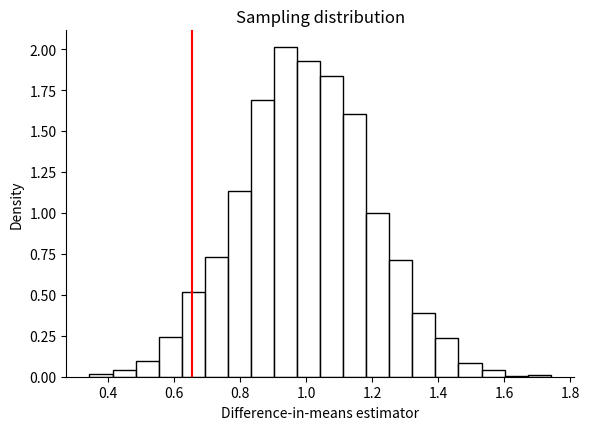

The script that saved this image:
# ---------------------------------------------------------------------------- #
#                                  Uncertainty                                 #
# ---------------------------------------------------------------------------- #

import pandas as pd
import numpy as np
from scipy import stats
import matplotlib.pyplot as plt
import seaborn as sns

# -------------------------- Section 7.1: Estimation ------------------------- #

# Section 7.1.1: Unbiasedness and Consistency

# simulation parameters
n = 100 # sample size
mu0 = 0 # mean of Y_i(0)
sd0 = 1 # standard deviation of Y_i(0)
mu1 = 1 # mean of Y_i(1)
sd1 = 1 # standard deviation of Y_i(1)

# generate a sample 
Y0 = stats.norm.rvs(size=n, loc=mu0, scale=sd0)
Y1 = stats.norm.rvs(size=n, loc=mu1, scale=sd1)
tau = Y1 - Y0 # individual treatment effect
# true value of the sample average treatment effect
SATE = tau.mean()
SATE

# repeatedly conduct randomized controlled trials
sims = 5000 # repeat 5,000 times, we could do more
diff_means = np.zeros(sims) # container 
sample_vector = np.concatenate((np.ones(int(n/2)), np.zeros(int(n/2))))

for i in range(sims):
    # randomize the treatment by sampling of a vector of 0's and 1's
    treat = np.random.choice(sample_vector, size=n, replace=False)
    # difference-in-means
    diff_means[i] = Y1[treat==1].mean() - Y0[treat==0].mean()

# estimation of error for SATE
est_error = diff_means - SATE

est_error.mean()

pd.Series(est_error).describe().round(5)

# PATE simulation
PATE = mu1 - mu0
diff_means = np.zeros(sims)

for i in range(sims):
    # generate a sample for each simulation 
    Y0 = stats.norm.rvs(size=n, loc=mu0, scale=sd0)
    Y1 = stats.norm.rvs(size=n, loc=mu1, scale=sd1)
    treat = np.random.choice(sample_vector, size=n, replace=False)
    diff_means[i] = Y1[treat==1].mean() - Y0[treat==0].mean()

# estimation error for PATE
est_error = diff_means - PATE

# unbiased
est_error.mean()

pd.Series(est_error).describe().round(5)

# Section 7.1.2: Standard Error

sns.displot(
    diff_means, stat='density', color='white', edgecolor='black',
    height=4, aspect=1.5, bins=20
).set(title='Sampling distribution', xlabel='Difference-in-means estimator')

plt.axvline(SATE, color='red') # true value of SATE

diff_means.std(ddof=1)

np.sqrt(((diff_means - SATE)**2).mean())

# PATE simulation with standard error
sims = 5000
diff_means = np.zeros(sims)
se = np.zeros(sims)

for i in range(sims):
    # generate a sample for each simulation 
    Y0 = stats.norm.rvs(size=n, loc=mu0, scale=sd0)
    Y1 = stats.norm.rvs(size=n, loc=mu1, scale=sd1)
    # randomize treatment by sampling the vector of 0's and 1's created above 
    treat = np.random.choice(sample_vector, size=n, replace=False)
    diff_means[i] = Y1[treat==1].mean() - Y0[treat==0].mean()
    se[i] = (np.sqrt(Y1[treat==1].var(ddof=1) / (n/2) + 
                     Y0[treat==0].var(ddof=1) / (n/2)))
    
diff_means.std(ddof=1)

se.mean()

# Section 7.1.3: Confidence Intervals

n = 1000 # sample size
x_bar = 0.6 # point estimate
s_e = np.sqrt(x_bar * (1-x_bar) / n) # standard error

# 99% confidence intervals; display as a tuple
((x_bar - stats.norm.ppf(0.995) * s_e).round(5), 
 (x_bar + stats.norm.ppf(0.995) * s_e).round(5))

# 95% confidence intervals
((x_bar - stats.norm.ppf(0.975) * s_e).round(5), 
 (x_bar + stats.norm.ppf(0.975) * s_e).round(5))

# 90% confidence intervals
((x_bar - stats.norm.ppf(0.95) * s_e).round(5), 
 (x_bar + stats.norm.ppf(0.95) * s_e).round(5))

# empty container matrices for 2 sets of confidence intervals
ci95 = np.zeros(sims*2).reshape(sims, 2)
ci90 = np.zeros(sims*2).reshape(sims, 2)

# 95 percent confidence intervals
ci95[:,0] = diff_means - stats.norm.ppf(0.975) * se # lower limit
ci95[:,1] = diff_means + stats.norm.ppf(0.975) * se # upper limit

# 90 percent confidence intervals
ci90[:,0] = diff_means - stats.norm.ppf(0.95) * se # lower limit
ci90[:,1] = diff_means + stats.norm.ppf(0.95) * se # upper limit

# coverage rate for 95% confidence interval
((ci95[:,0] <= 1) & (ci95[:,1] >= 1)).mean()
# coverage rate for 90% confidence interval
((ci90[:,0] <= 1) & (ci90[:,1] >= 1)).mean()

p = 0.6 # true parameter value
n = np.array([50, 100, 1000]) # 3 sample sizes to be examined
alpha = 0.05
sims = 5000 # number of simulations
results = np.zeros(len(n)) # a container for results

for i in range(len(n)):
    ci_results = np.zeros(sims) # a container for whether CI contains truth
    # loop for repeated hypothetical survey sampling
    for j in range(sims):
        data = stats.binom.rvs(n=1, p=p, size=n[i]) # simple random sampling
        x_bar = data.mean() # sample proportion as an estimate
        s_e = np.sqrt(x_bar * (1-x_bar) / n[i]) # standard errors
        ci_lower = x_bar - stats.norm.ppf(1-alpha/2) * s_e
        ci_upper = x_bar + stats.norm.ppf(1-alpha/2) * s_e
        ci_results[j] = (p >= ci_lower) & (p <= ci_upper)
    # proportion of CIs that contain the true value
    results[i] = ci_results.mean()

results

# Section 7.1.4: Margin of Error and Sample Size Calculation in Polls

# In Progress
